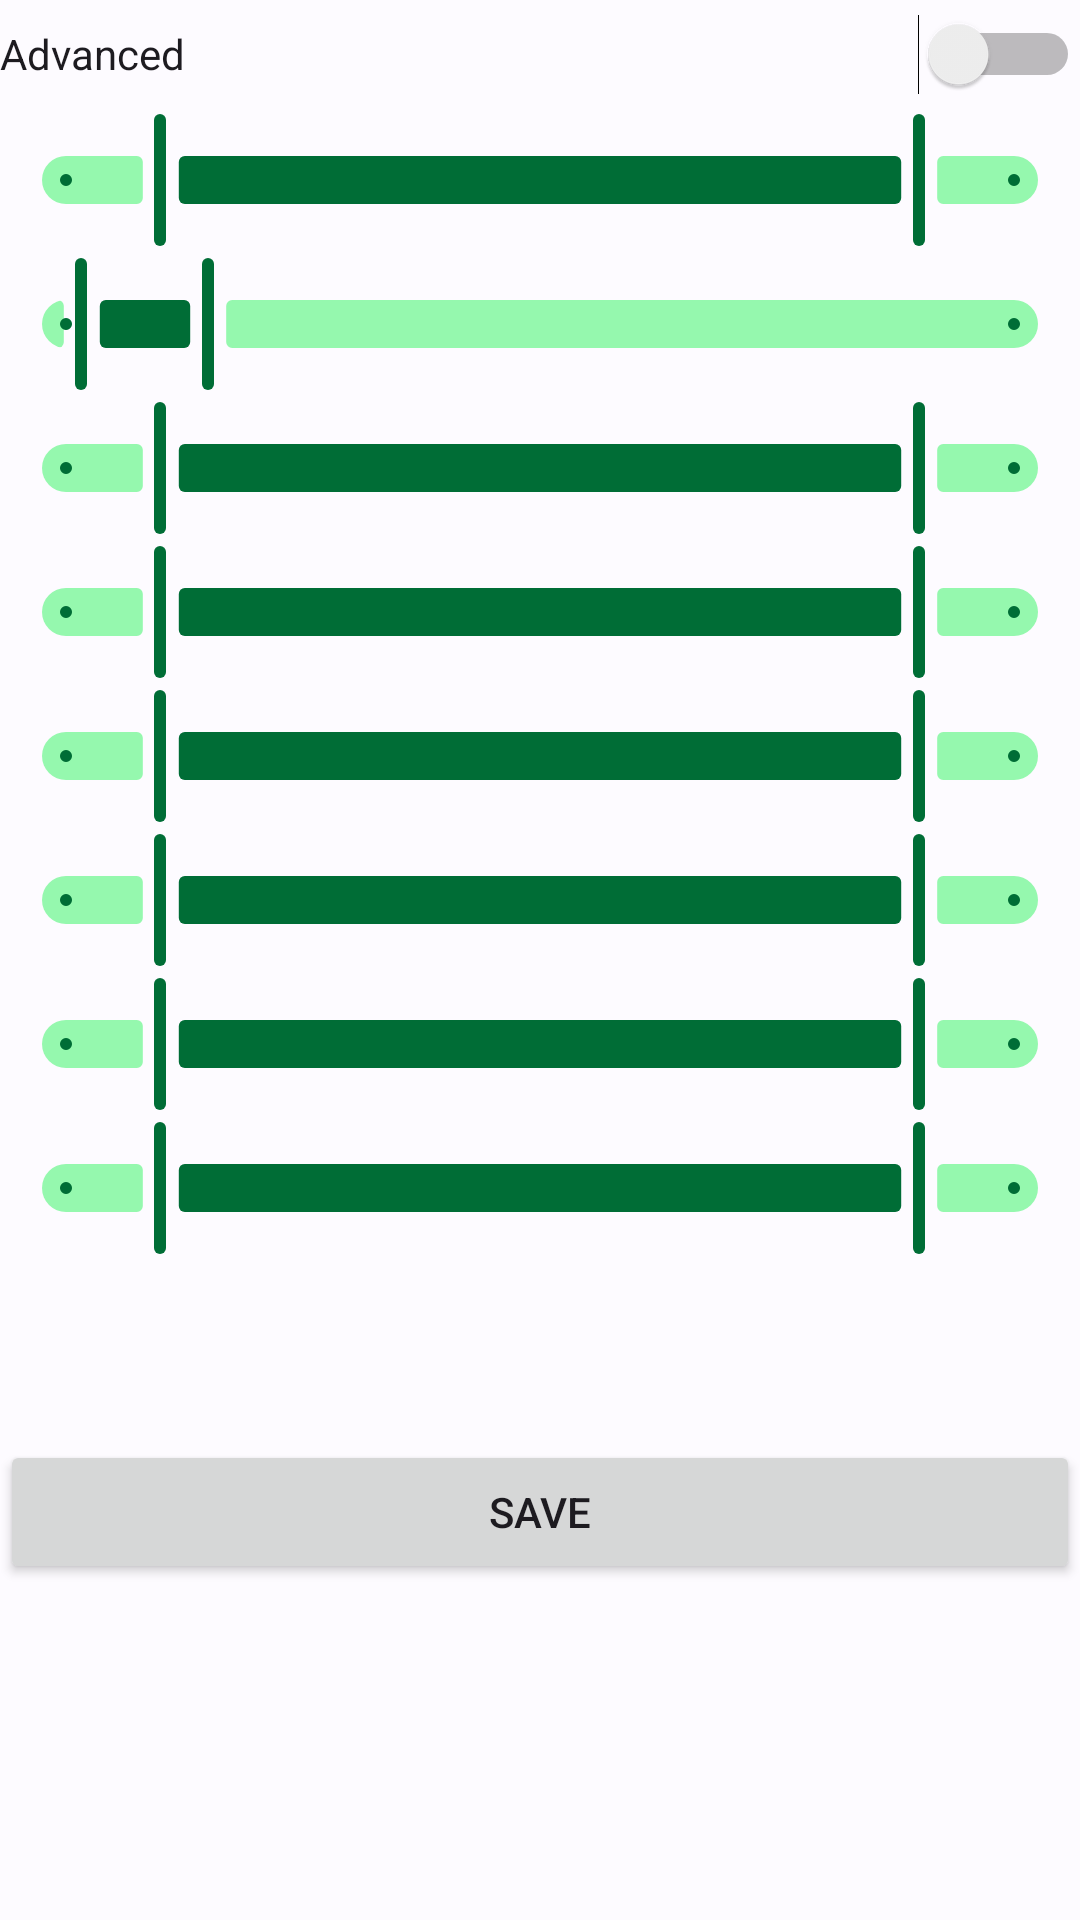

The Android layout XML behind this screen, and the referenced resources:
<!-- AndroidManifest.xml: application theme Theme.Road_to_Music -->
<!-- res/layout/activity_setting.xml -->
<?xml version="1.0" encoding="utf-8"?>
<LinearLayout xmlns:android="http://schemas.android.com/apk/res/android"
    xmlns:app="http://schemas.android.com/apk/res-auto"
    xmlns:tools="http://schemas.android.com/tools"
    android:layout_width="match_parent"
    android:layout_height="match_parent"
    android:orientation="vertical"
    tools:context=".SettingActivity">

    <Switch
        android:id="@+id/switch_Advanced"
        android:layout_width="match_parent"
        android:layout_height="36dp"
        android:text="Advanced" />

    <com.google.android.material.slider.RangeSlider

        android:layout_width="match_parent"
        android:layout_height="wrap_content"
        app:values="@array/initial_slider_values"
        android:id="@+id/Rs_1"
        android:valueFrom="0.0"
        android:valueTo="100.0"
        tools:ignore="MissingConstraints" />

    <com.google.android.material.slider.RangeSlider

        android:layout_width="match_parent"
        android:layout_height="wrap_content"
        app:values="@array/initial_slider_values"
        android:id="@+id/Rs_2"
        android:valueFrom="0.0"
        android:valueTo="600.0"
        tools:ignore="MissingConstraints" />

    <com.google.android.material.slider.RangeSlider

        android:id="@+id/Rs_3"
        android:layout_width="match_parent"
        android:layout_height="wrap_content"
        android:valueFrom="0.0"
        android:valueTo="1.0"
        app:values="@array/second_slider_val"
        tools:ignore="MissingConstraints" />

    <com.google.android.material.slider.RangeSlider

        android:id="@+id/Rs_4"
        android:layout_width="match_parent"
        android:layout_height="wrap_content"
        android:valueFrom="0.0"
        android:valueTo="1.0"
        app:values="@array/second_slider_val"
        tools:ignore="MissingConstraints" />

    <com.google.android.material.slider.RangeSlider

        android:id="@+id/Rs_5"
        android:layout_width="match_parent"
        android:layout_height="wrap_content"
        android:valueFrom="0.0"
        android:valueTo="1.0"
        app:values="@array/second_slider_val"
        tools:ignore="MissingConstraints" />

    <com.google.android.material.slider.RangeSlider

        android:id="@+id/Rs_6"
        android:layout_width="match_parent"
        android:layout_height="wrap_content"
        android:valueFrom="0.0"
        android:valueTo="1.0"
        app:values="@array/second_slider_val"
        tools:ignore="MissingConstraints" />

    <com.google.android.material.slider.RangeSlider

        android:id="@+id/Rs_7"
        android:layout_width="match_parent"
        android:layout_height="wrap_content"
        android:valueFrom="0.0"
        android:valueTo="1.0"
        app:values="@array/second_slider_val"
        tools:ignore="MissingConstraints" />

    <com.google.android.material.slider.RangeSlider

        android:id="@+id/Rs_8"
        android:layout_width="match_parent"
        android:layout_height="wrap_content"
        android:valueFrom="0.0"
        android:valueTo="1.0"
        app:values="@array/second_slider_val"
        tools:ignore="MissingConstraints" />

    <Space
        android:layout_width="match_parent"
        android:layout_height="60dp" />

    <Button
        android:id="@+id/save_Set_btn"
        android:layout_width="match_parent"
        android:layout_height="wrap_content"
        android:text="SAVE" />

</LinearLayout>
<!-- resources referenced by this layout -->
<resources>
  <array name="initial_slider_values">
          <item>10.0</item>
          <item>90.0</item>
      </array>
  <array name="second_slider_val">
          <item>0.1</item>
          <item>0.9</item>
      </array>
  <style name="Theme.Road_to_Music" parent="Base.Theme.Road_to_Music" />
  <color name="md_theme_light_primary">#006D36</color>
  <color name="md_theme_light_onPrimary">#FFFFFF</color>
  <color name="md_theme_light_primaryContainer">#95F8AE</color>
  <color name="md_theme_light_onPrimaryContainer">#00210C</color>
  <color name="md_theme_light_secondary">#006D36</color>
  <color name="md_theme_light_onSecondary">#FFFFFF</color>
  <color name="md_theme_light_secondaryContainer">#95F8AE</color>
  <color name="md_theme_light_onSecondaryContainer">#00210C</color>
  <color name="md_theme_light_tertiary">#3A656E</color>
  <color name="md_theme_light_onTertiary">#FFFFFF</color>
  <color name="md_theme_light_tertiaryContainer">#BDEAF5</color>
  <color name="md_theme_light_onTertiaryContainer">#001F25</color>
  <color name="md_theme_light_error">#BA1A1A</color>
  <color name="md_theme_light_errorContainer">#FFDAD6</color>
  <color name="md_theme_light_onError">#FFFFFF</color>
  <color name="md_theme_light_onErrorContainer">#410002</color>
  <color name="md_theme_light_background">#FDFBFF</color>
  <color name="md_theme_light_onBackground">#001B3D</color>
  <color name="md_theme_light_surface">#FDFBFF</color>
  <color name="md_theme_light_onSurface">#001B3D</color>
  <color name="md_theme_light_surfaceVariant">#DDE5DA</color>
  <color name="md_theme_light_onSurfaceVariant">#414941</color>
  <color name="md_theme_light_outline">#717971</color>
  <color name="md_theme_light_inverseOnSurface">#ECF0FF</color>
  <color name="md_theme_light_inverseSurface">#003062</color>
  <color name="md_theme_light_inversePrimary">#79DB94</color>
</resources>
